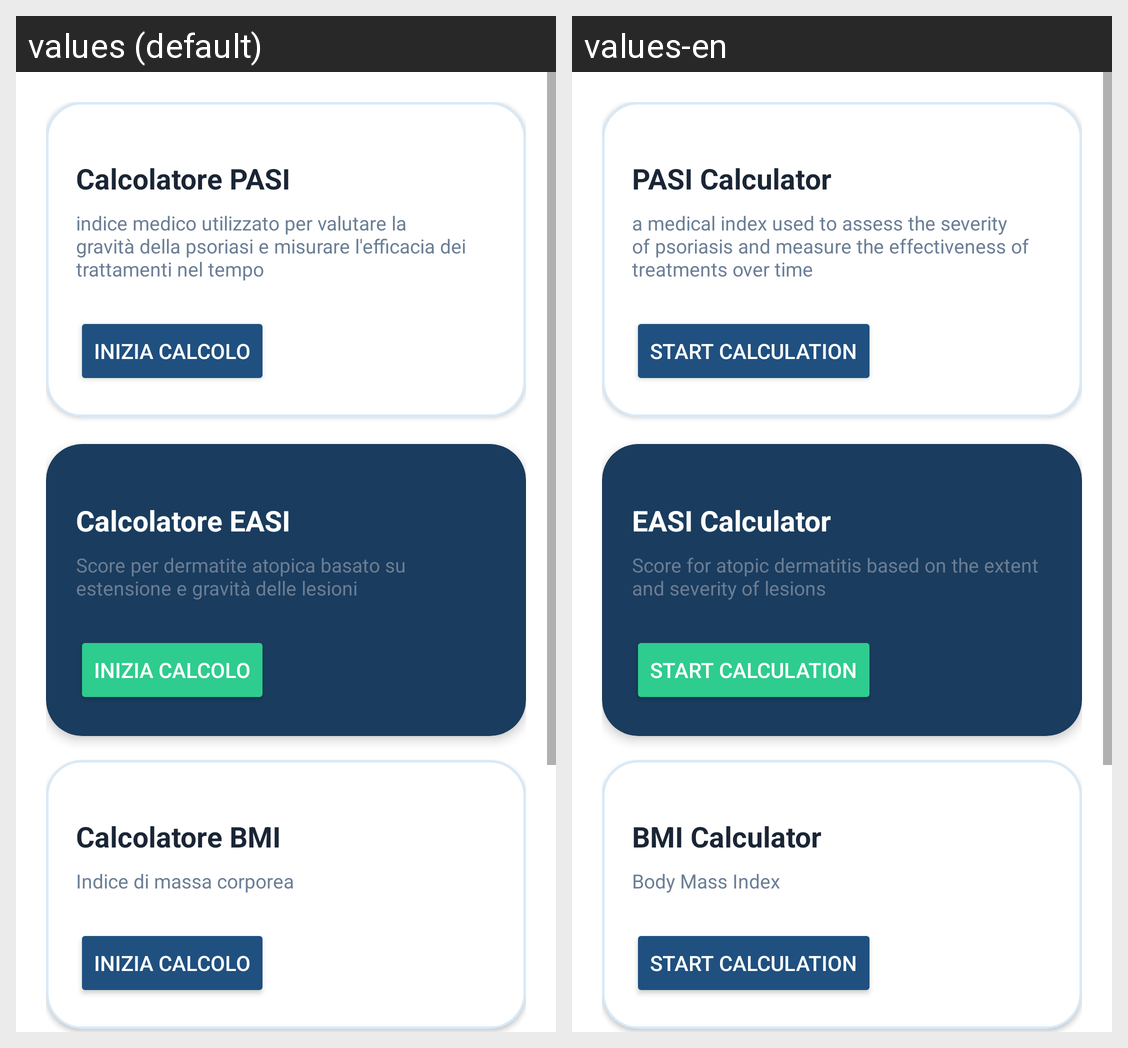

The Android screen above is rendered under two locales of the same app. Produce the string resources it draws, with the default and per-locale values.
Android screen res/layout/fragment_index_selection.xml rendered under 2 locales, left to right: values (default), values-en. Device: Nexus 5 (rendered at 1080×1920; each locale shown at half size, 540×960, under a caption strip naming it); theme Theme.DermCalc.
Strings drawn on this screen, with the default value and each locale's value (text and hints the layout hard-codes, and strings that could not be matched under every locale, appear in the picture but are not listed):

title_pasi
  values: Calcolatore PASI
  values-en: PASI Calculator

desc_pasi
  values: indice medico utilizzato per valutare la gravità della psoriasi e misurare l'efficacia dei trattamenti nel tempo
  values-en: a medical index used to assess the severity of psoriasis and measure the effectiveness of treatments over time

btn_start_calculation
  values: Inizia calcolo
  values-en: Start Calculation

title_easi
  values: Calcolatore EASI
  values-en: EASI Calculator

desc_easi
  values: Score per dermatite atopica basato su estensione e gravità delle lesioni
  values-en: Score for atopic dermatitis based on the extent and severity of lesions

title_bmi
  values: Calcolatore BMI
  values-en: BMI Calculator

desc_bmi
  values: Indice di massa corporea
  values-en: Body Mass Index
